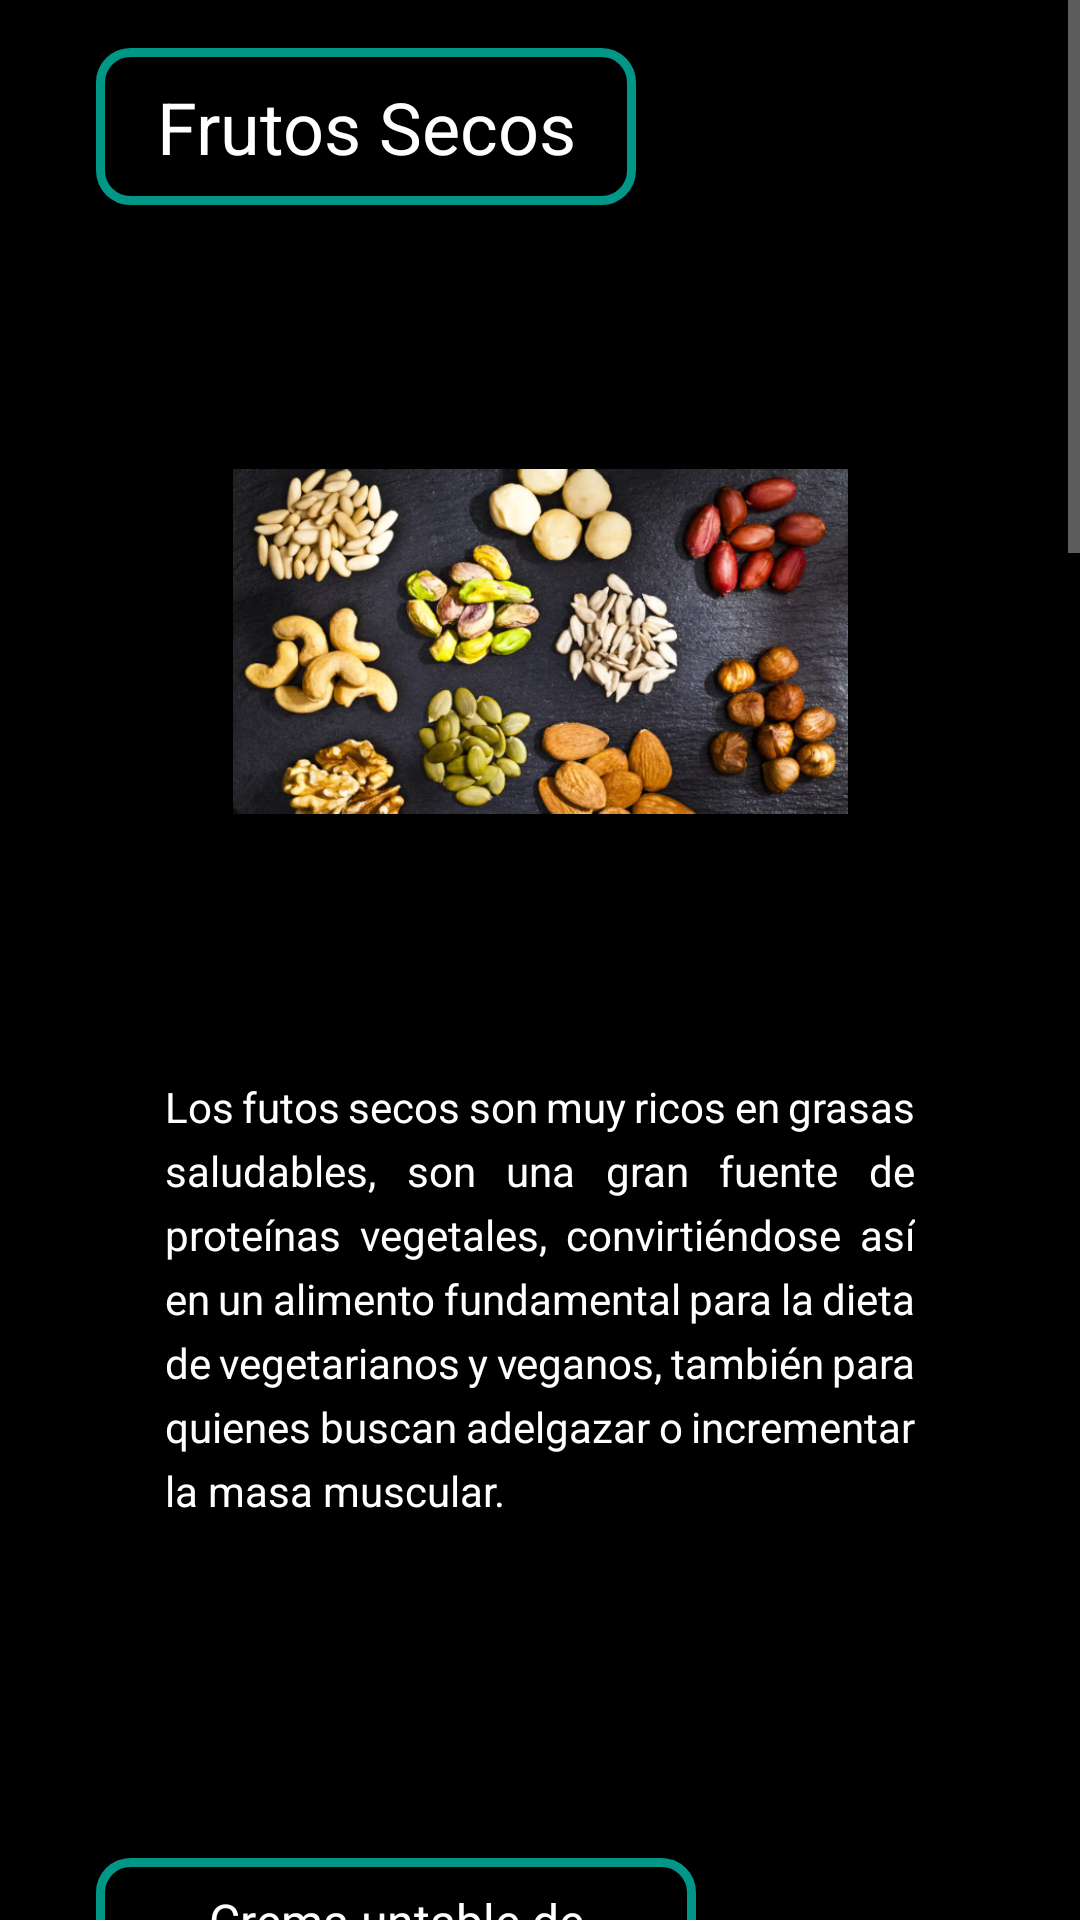

Android layout source for this screen:
<!-- AndroidManifest.xml: application theme Theme.SplashScreen -->
<!-- res/layout/fragment_frutos.xml -->
<?xml version="1.0" encoding="utf-8"?>
<ScrollView xmlns:android="http://schemas.android.com/apk/res/android"
    xmlns:app="http://schemas.android.com/apk/res-auto"
    xmlns:tools="http://schemas.android.com/tools"
    android:id="@+id/scrollView"
    android:layout_width="match_parent"
    android:layout_height="match_parent">
    <androidx.constraintlayout.widget.ConstraintLayout
        android:layout_width="match_parent"
        android:layout_height="match_parent"
        android:background="#000000"
        tools:context=".frutos">


        <TextView
            android:id="@+id/nombre_comida"
            android:layout_width="180dp"
            android:layout_height="wrap_content"
            android:layout_marginStart="32dp"
            android:layout_marginTop="16dp"
            android:background="@drawable/border_style"
            android:text="Frutos Secos"
            android:textColor="#FFFFFF"
            android:textSize="24dp"
            android:textAlignment="center"
            app:layout_constraintStart_toStartOf="parent"
            app:layout_constraintTop_toTopOf="parent" />

        <ImageView
            android:id="@+id/imageView5"
            android:layout_width="205dp"
            android:layout_height="227dp"
            android:src="@drawable/frut1"
            android:layout_marginTop="32dp"
            app:layout_constraintEnd_toEndOf="parent"
            app:layout_constraintStart_toStartOf="parent"
            app:layout_constraintTop_toBottomOf="@+id/nombre_comida" />

        <TextView
            android:id="@+id/textView4"
            android:layout_width="250dp"
            android:layout_height="180dp"
            android:text="Los futos secos son muy ricos en grasas saludables, son una gran fuente de proteínas vegetales, convirtiéndose así en un alimento fundamental para la dieta de vegetarianos y veganos, también para quienes buscan adelgazar o incrementar la masa muscular."
            android:textColor="@color/white"
            android:justificationMode="inter_word"
            android:layout_marginTop="32dp"
            android:lineSpacingExtra="5sp"
            app:layout_constraintEnd_toEndOf="parent"
            app:layout_constraintStart_toStartOf="parent"
            app:layout_constraintTop_toBottomOf="@+id/imageView5" />

        <TextView
            android:id="@+id/pez1"
            android:layout_width="200dp"
            android:layout_height="wrap_content"
            android:layout_marginTop="80dp"
            android:layout_marginLeft="32dp"
            android:background="@drawable/border_style"
            android:text="Crema untable de tomates secos"
            android:textAlignment="center"
            android:textColor="#FFFFFF"
            android:textSize="16dp"
            app:layout_constraintHorizontal_bias="0.498"
            app:layout_constraintStart_toStartOf="parent"
            app:layout_constraintTop_toBottomOf="@+id/textView4" />

        <ImageView
            android:id="@+id/imageView6"
            android:layout_width="283dp"
            android:layout_height="343dp"
            android:src="@drawable/frut2"
            app:layout_constraintBottom_toBottomOf="parent"
            app:layout_constraintEnd_toEndOf="parent"
            app:layout_constraintStart_toStartOf="parent"
            app:layout_constraintTop_toTopOf="parent"
            app:layout_constraintVertical_bias="0.387" />

        <TextView
            android:id="@+id/pezing1title"
            android:layout_width="200dp"
            android:layout_height="wrap_content"
            android:background="@drawable/border_style"
            android:text="Ingredientes:"
            android:textAlignment="center"
            android:textColor="#FFFFFF"
            android:textSize="16dp"
            android:layout_marginTop="24dp"
            app:layout_constraintEnd_toEndOf="parent"
            app:layout_constraintStart_toStartOf="parent"
            app:layout_constraintTop_toBottomOf="@+id/imageView6" />

        <TextView
            android:id="@+id/pezing1"
            android:layout_width="250dp"
            android:layout_height="300dp"
            android:justificationMode="inter_word"
            android:lineSpacingExtra="5sp"
            android:text="- Tomate seco (deshidratado) en aceite de oliva 200 g\n- Piñones 15 g\n- Almendras peladas 60 g\n- Ajo granulado 1 cucharadita\n- Pimentón dulce 1 y 1/2 cucharaditas\n- Sirope o crema de dátiles (o de ágave, opcional) 5 ml\n- Tomillo 1/2 cucharadita\n- Pimienta negra al gusto\n- Levadura de cerveza en copos 1 cucharadita (opcional)\n- Miso (opcional) 5 ml\n"
            android:textColor="@color/white"
            android:layout_marginTop="30dp"
            app:layout_constraintEnd_toEndOf="parent"
            app:layout_constraintHorizontal_bias="0.497"
            app:layout_constraintStart_toStartOf="parent"
            app:layout_constraintTop_toBottomOf="@+id/pezing1title" />

        <TextView
            android:id="@+id/pezing1preptitle"
            android:layout_width="200dp"
            android:layout_height="wrap_content"
            android:background="@drawable/border_style"
            android:text="Preparación:"
            android:textAlignment="center"
            android:textColor="#FFFFFF"
            android:textSize="16dp"
            android:layout_marginTop="32dp"
            app:layout_constraintEnd_toEndOf="parent"
            app:layout_constraintHorizontal_bias="0.511"
            app:layout_constraintStart_toStartOf="parent"
            app:layout_constraintTop_toBottomOf="@+id/pezing1" />

        <TextView
            android:id="@+id/pezing1prep"
            android:layout_width="250dp"
            android:layout_height="650dp"
            android:justificationMode="inter_word"
            android:lineSpacingExtra="5sp"
            android:text=
                "1.- Lo más fácil es partir ya de una conserva de tomates secos en aceite de oliva virgen extra; si los tenemos totalmente secos, habrá que dejarlos hidratando varias horas en aceite o agua, mejor toda la noche. Escurrir conservando el aceite.\n\n
2.- Echar los tomates en el vaso de una picadora, batidora o procesador de alimentos con buenas cuchillas. Si fueran muy grandes, trocearlos un poco. Agregar el resto de ingredientes, cerrar y triturar. Abrir, remover y añadir un poco del aceite conservado para darle más humedad. Volver a triturar.\n\n
3.- Repetir el proceso hasta obtener una crema untable más o menos homogénea, según prefiramos dejar trocitos más o menos visibles de los ingredientes. Probar para corregir el punto de sabor al gusto, añadiendo más ajo o pimentón, o incluso otras hierbas. También se puede hacer más húmeda con un poco de agua, si no queremos agregar mucho aceite.\n\n
"
            android:textColor="@color/white"
            android:layout_marginTop="32dp"
            app:layout_constraintEnd_toEndOf="parent"
            app:layout_constraintStart_toStartOf="parent"
            app:layout_constraintTop_toBottomOf="@+id/pezing1preptitle" />

    </androidx.constraintlayout.widget.ConstraintLayout>
</ScrollView>
<!-- resources referenced by this layout -->
<resources>
  <color name="white">#FFFFFFFF</color>
  <!-- drawable border_style (drawable) -->
  <?xml version="1.0" encoding="utf-8"?>
  <shape xmlns:android="http://schemas.android.com/apk/res/android" android:shape="rectangle">
      <stroke android:width="3sp" android:color="#009688"/>
      <padding
          android:bottom="10sp"
          android:left="10sp"
          android:right="10sp"
          android:top="10sp" />
      <corners android:radius="10sp"/>
  
  </shape>
  <!-- drawable frut1: png bitmap (drawable, 557618 bytes) -->
  <style name="Theme.SplashScreen" parent="Theme.MaterialComponents.NoActionBar">
          <item name="android:windowBackground">
              @drawable/splash_background</item>
      </style>
  <!-- drawable splash_background (drawable) -->
  <?xml version="1.0" encoding="utf-8"?>
  <layer-list xmlns:android=
      "http://schemas.android.com/apk/res/android">
      <item android:drawable="@color/black"/>
      <item>
          <bitmap
              android:gravity="center"
              android:src="@mipmap/ic_launcher_foreground"/>
      </item>
  </layer-list>
  <color name="black">#FF000000</color>
</resources>
